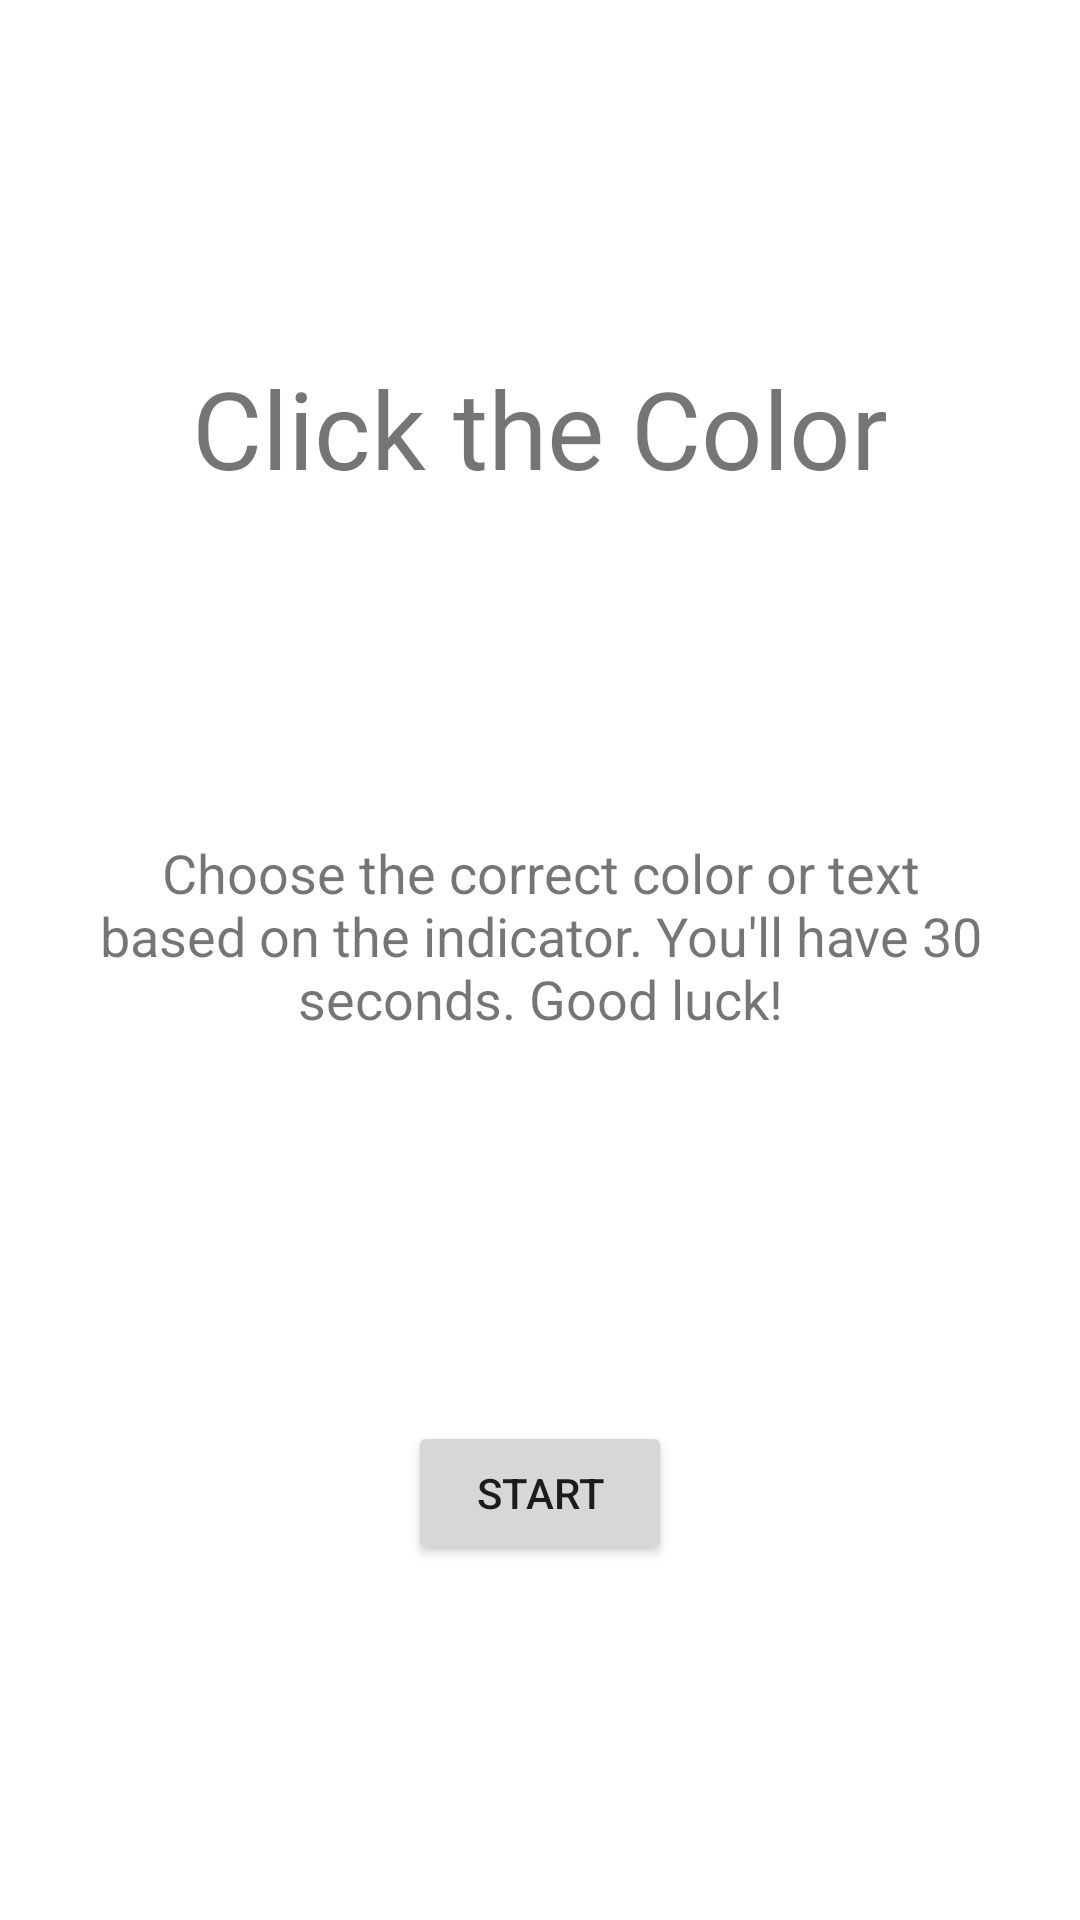

Reconstruct the res/layout file that produces this screen, plus the resources it refers to.
<!-- AndroidManifest.xml: application theme Theme.ClickTheColor -->
<!-- res/layout/start.xml -->
<?xml version="1.0" encoding="utf-8"?>
<androidx.constraintlayout.widget.ConstraintLayout xmlns:android="http://schemas.android.com/apk/res/android"
    xmlns:app="http://schemas.android.com/apk/res-auto"
    xmlns:tools="http://schemas.android.com/tools"
    android:layout_width="match_parent"
    android:layout_height="match_parent"
    tools:context=".StartActivity">

    <TextView
        android:id="@+id/textView2"
        android:layout_width="wrap_content"
        android:layout_height="wrap_content"
        android:fontFamily="@font/open_sans_bold"
        android:text="@string/title"
        android:textSize="36sp"
        app:layout_constraintBottom_toBottomOf="parent"
        app:layout_constraintEnd_toEndOf="parent"
        app:layout_constraintStart_toStartOf="parent"
        app:layout_constraintTop_toTopOf="parent"
        app:layout_constraintVertical_bias="0.2" />

    <TextView
        android:id="@+id/textView3"
        android:layout_width="310dp"
        android:layout_height="83dp"
        android:text="@string/instructions"
        android:textAlignment="center"
        android:textSize="18sp"
        app:layout_constraintBottom_toBottomOf="parent"
        app:layout_constraintEnd_toEndOf="parent"
        app:layout_constraintStart_toStartOf="parent"
        app:layout_constraintTop_toTopOf="parent" />

    <Button
        android:id="@+id/start"
        android:layout_width="wrap_content"
        android:layout_height="wrap_content"
        android:text="@string/start"
        app:layout_constraintVertical_bias="0.8"
        app:layout_constraintBottom_toBottomOf="parent"
        app:layout_constraintEnd_toEndOf="parent"
        app:layout_constraintStart_toStartOf="parent"
        app:layout_constraintTop_toTopOf="parent" />
</androidx.constraintlayout.widget.ConstraintLayout>
<!-- resources referenced by this layout -->
<resources>
  <string name="instructions">Choose the correct color or text based on the indicator. You\'ll have 30 seconds. Good luck!</string>
  <string name="start">Start</string>
  <string name="title">Click the Color</string>
  <style name="Theme.ClickTheColor" parent="Theme.MaterialComponents.DayNight.DarkActionBar">
          
          <item name="colorPrimary">@color/purple_500</item>
          <item name="colorPrimaryVariant">@color/purple_700</item>
          <item name="colorOnPrimary">@color/white</item>
          
          <item name="colorSecondary">@color/teal_200</item>
          <item name="colorSecondaryVariant">@color/teal_700</item>
          <item name="colorOnSecondary">@color/black</item>
          
          <item name="android:statusBarColor" tools:targetApi="l">?attr/colorPrimaryVariant</item>
          
      </style>
  <!-- not gathered from this repository: default colours our renderer supplied (Android Studio template values) -->
  <color name="purple_500">#FF6200EE</color>
  <color name="purple_700">#FF3700B3</color>
  <color name="teal_200">#FF03DAC5</color>
  <color name="teal_700">#FF018786</color>
  <color name="black">#FF000000</color>
  <color name="white">#FFFFFFFF</color>
</resources>
